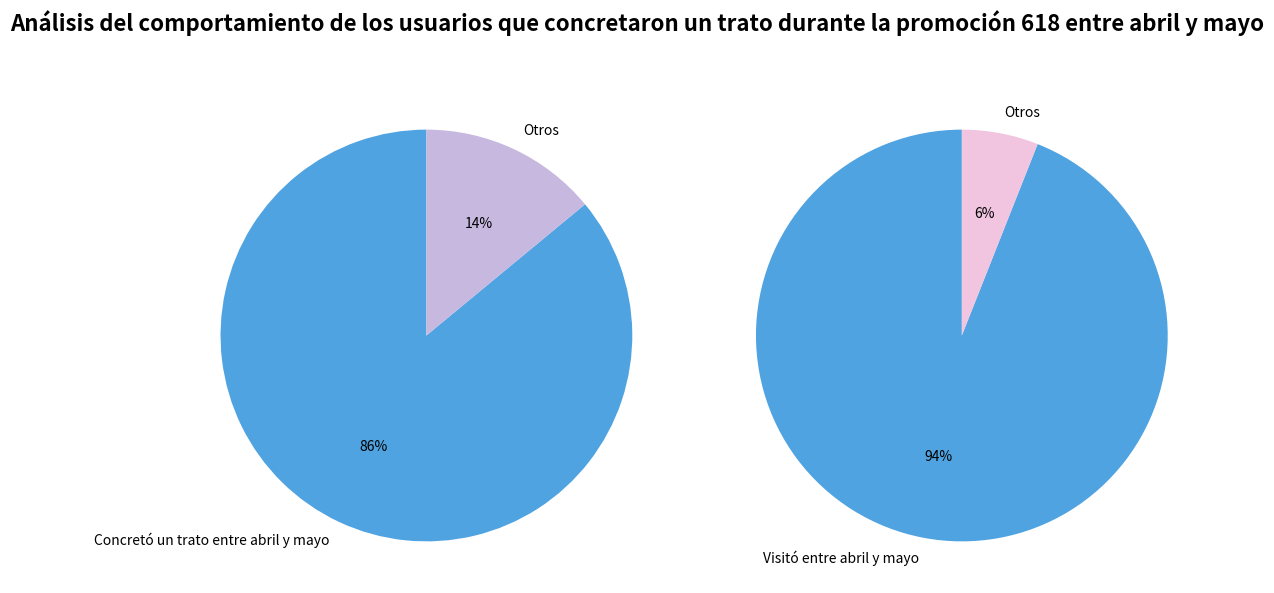

This chart was generated by the following Python code:
import matplotlib.pyplot as plt
import numpy as np

# Datos del primer gráfico circular
etiquetas_1 = ['Concretó un trato entre abril y mayo', 'Otros']
tamaños_1 = [86, 14]  # Los datos son aproximadamente consistentes y la suma es 100
colores_1 = ['#4fa3e1', '#c7b8e0']  # Los colores son similares a la imagen original

# Datos del segundo gráfico circular
etiquetas_2 = ['Visitó entre abril y mayo', 'Otros']
tamaños_2 = [94, 6]  # Los datos son aproximadamente consistentes y la suma es 100
colores_2 = ['#4fa3e1', '#f1c4e0']  # Los colores son similares a la imagen original

# Crear un lienzo
fig, (ax1, ax2) = plt.subplots(1, 2, figsize=(12, 6))

# Establecer el título general
fig.suptitle('Análisis del comportamiento de los usuarios que concretaron un trato durante la promoción 618 entre abril y mayo', fontsize=16, fontweight='bold')

# Dibujar el primer gráfico circular
ax1.pie(tamaños_1, labels=etiquetas_1, autopct='%1.0f%%', startangle=90, colors=colores_1)

# Dibujar el segundo gráfico circular
ax2.pie(tamaños_2, labels=etiquetas_2, autopct='%1.0f%%', startangle=90, colors=colores_2)

# Hacer que los gráficos circulares se vean como círculos perfectos
for ax in [ax1, ax2]:
    ax.axis('equal')

plt.tight_layout()
plt.subplots_adjust(top=0.85)  # Ajustar la distancia entre los subgráficos y la parte superior
plt.show()
